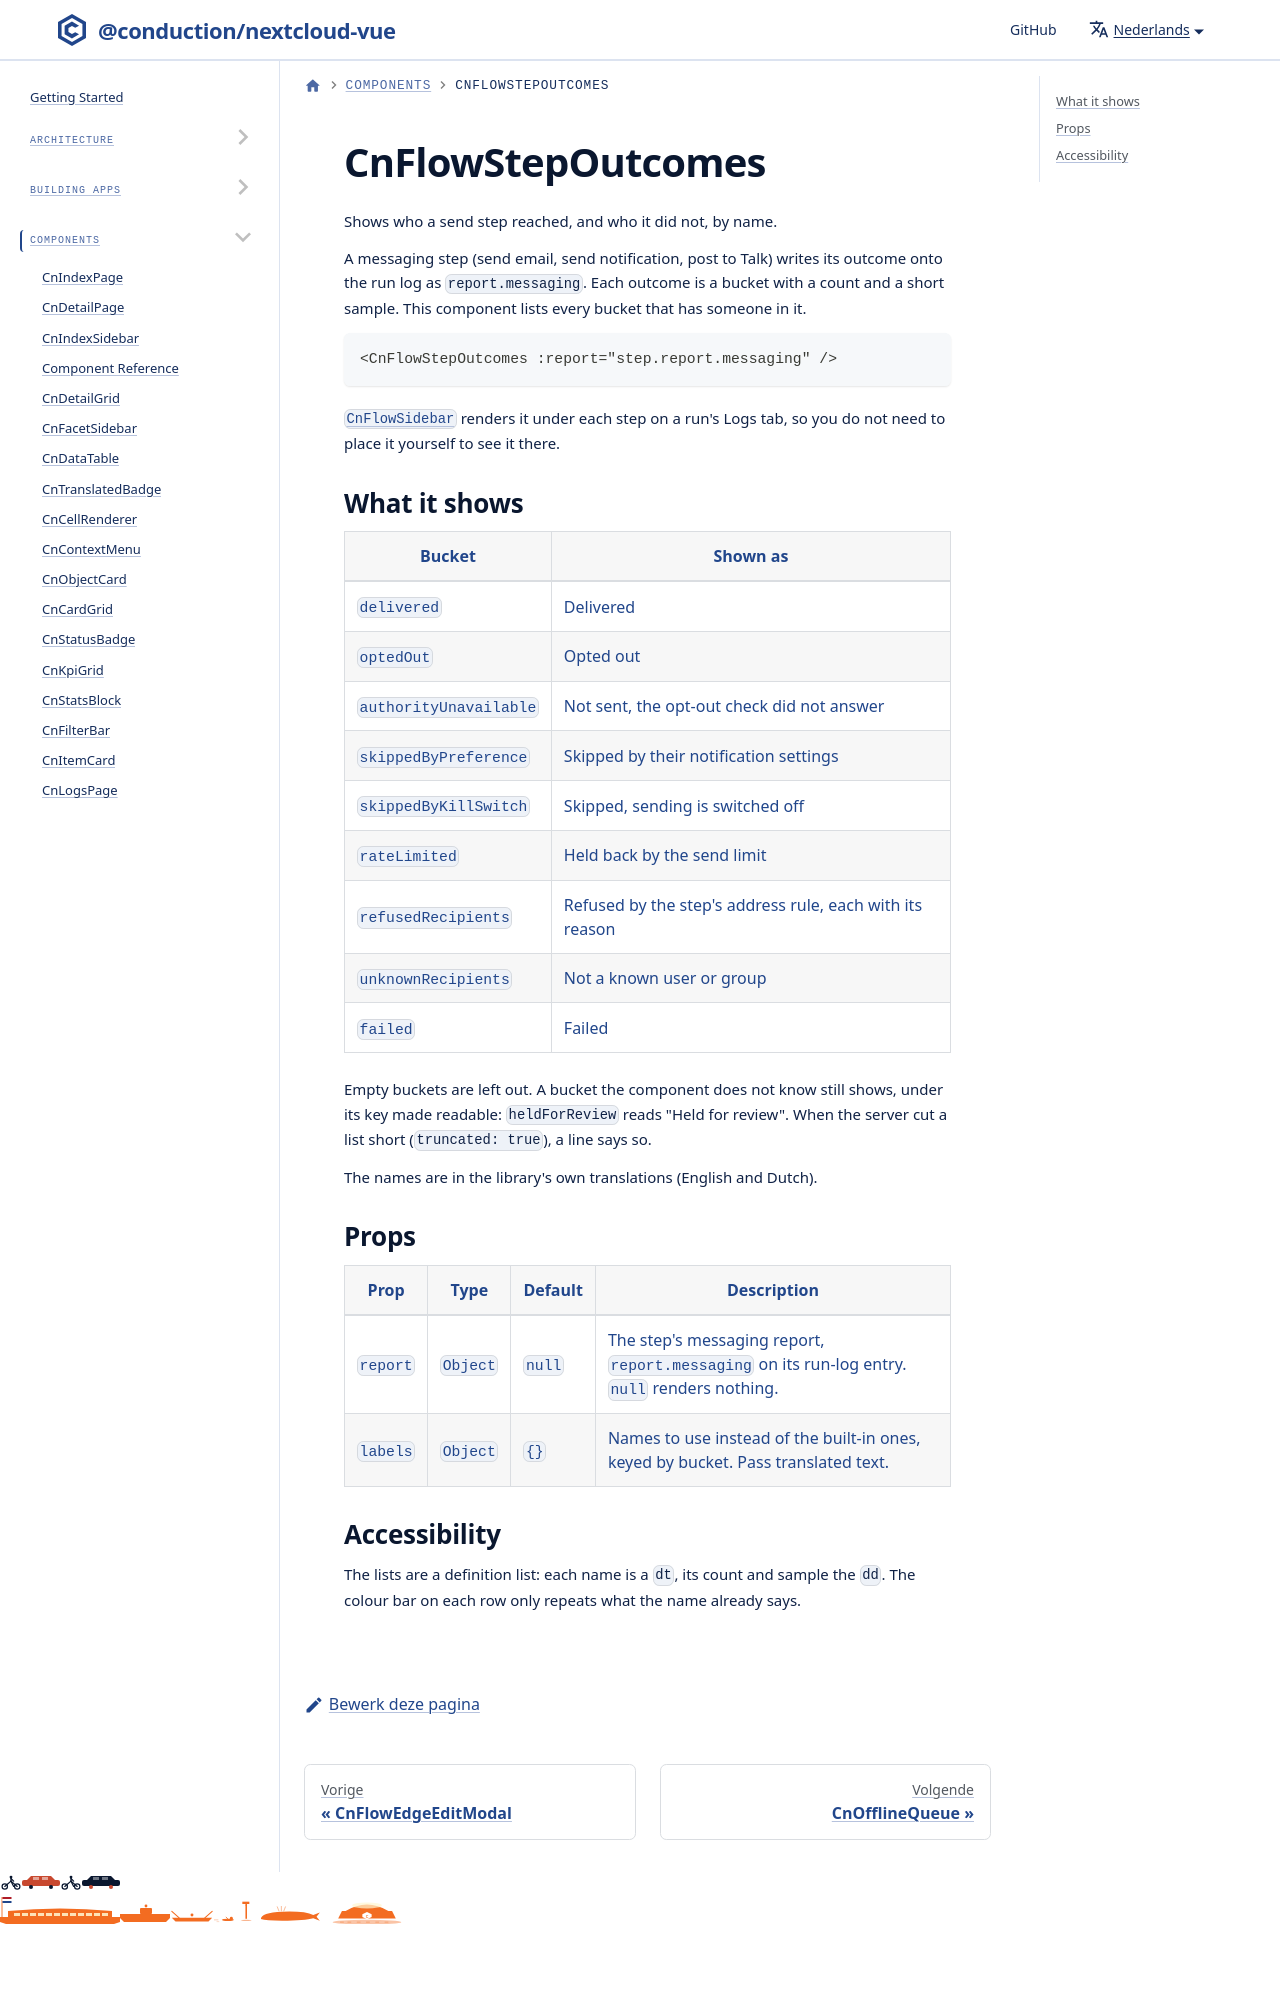

repository: ConductionNL/nextcloud-vue · page: nl/docs/components/cn-flow-step-outcomes/index.html · generator: docusaurus

---
sidebar_position: 49
---

# CnFlowStepOutcomes

Shows who a send step reached, and who it did not, by name.

A messaging step (send email, send notification, post to Talk) writes its outcome onto the run log as `report.messaging`. Each outcome is a bucket with a count and a short sample. This component lists every bucket that has someone in
